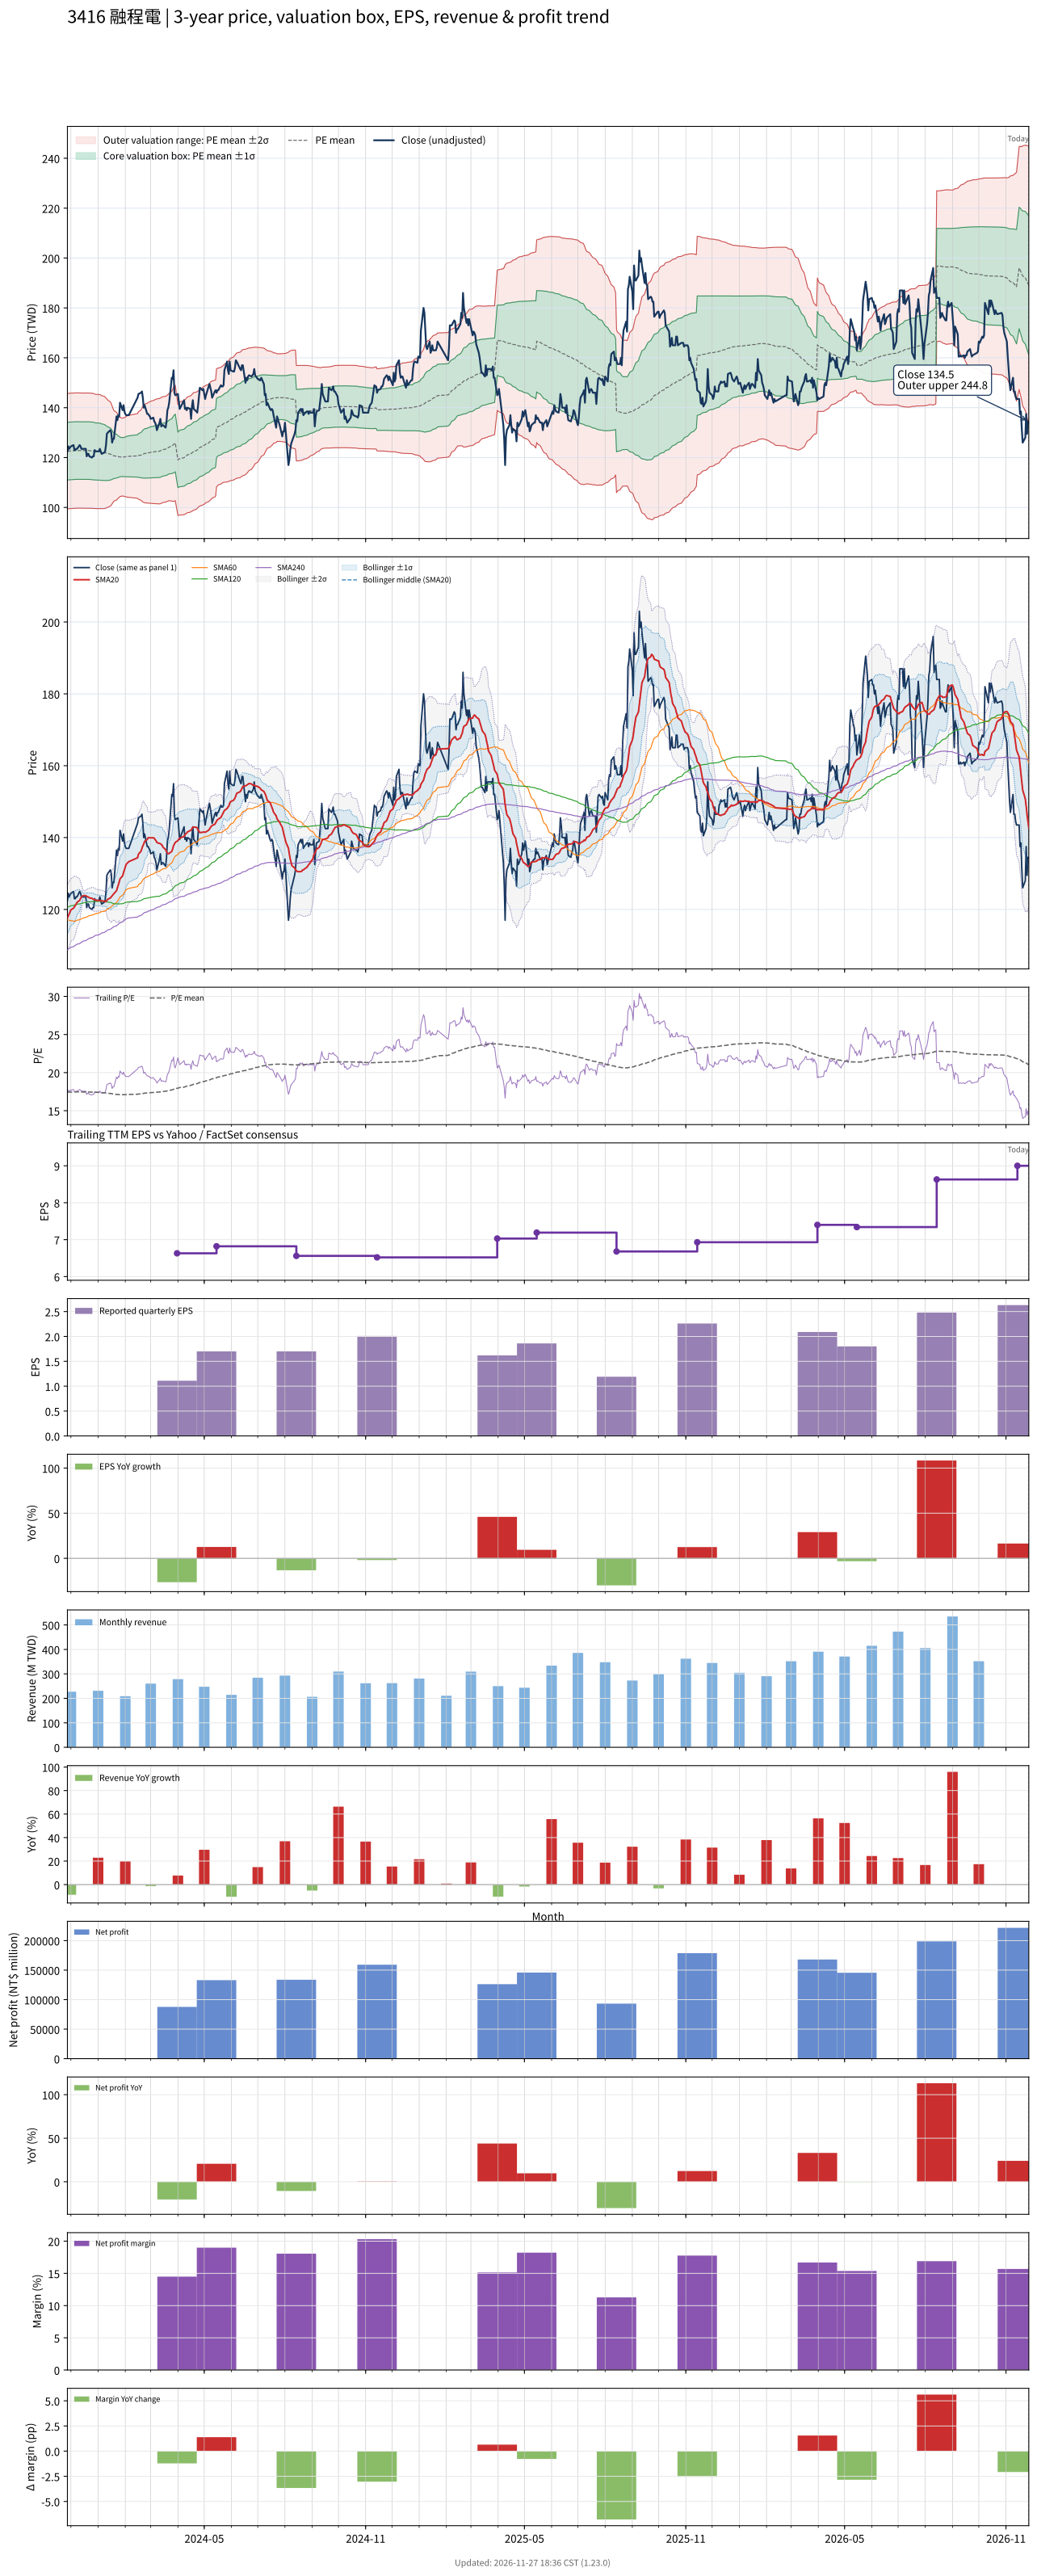

The file beside this chart, header and first rows:
# chart-version: skill-stock-dynamic-val…
date, close, available_date, period_end, eps, ttm_eps, pe, pe_mean, pe_std, price_m2, price_m1, price_mean, price_p1, price_p2, forward_eps, forward_pe, forward_pe_mean, forward_pe_std, forward_price_m2, forward_price_m1, forward_price_mean, forward_price_p1, forward_price_p2, sma20
2023-11-27, 122.5, 2023-11-14, 2023-09-30, 2.05, 7.03, 17.43, 17.44, 1.645, 99.45, 111, 122.6, 134.1, 145.7, , , , , , , , , , 117.6
2023-11-28, 124.5, 2023-11-14, 2023-09-30, 2.05, 7.03, 17.71, 17.44, 1.645, 99.48, 111, 122.6, 134.2, 145.7, , , , , , , , , , 118.2
2023-11-29, 123.5, 2023-11-14, 2023-09-30, 2.05, 7.03, 17.57, 17.45, 1.644, 99.52, 111.1, 122.6, 134.2, 145.8, , , , , , , , , , 118.8
2023-11-30, 124, 2023-11-14, 2023-09-30, 2.05, 7.03, 17.64, 17.45, 1.644, 99.55, 111.1, 122.7, 134.2, 145.8, , , , , , , , , , 119.3
2023-12-01, 124.5, 2023-11-14, 2023-09-30, 2.05, 7.03, 17.71, 17.46, 1.644, 99.61, 111.2, 122.7, 134.3, 145.8, , , , , , , , , , 119.9
2023-12-04, 125, 2023-11-14, 2023-09-30, 2.05, 7.03, 17.78, 17.46, 1.644, 99.65, 111.2, 122.8, 134.3, 145.9, , , , , , , , , , 120.3
2023-12-05, 123, 2023-11-14, 2023-09-30, 2.05, 7.03, 17.5, 17.47, 1.643, 99.68, 111.2, 122.8, 134.3, 145.9, , , , , , , , , , 120.7
2023-12-06, 123, 2023-11-14, 2023-09-30, 2.05, 7.03, 17.5, 17.47, 1.643, 99.71, 111.3, 122.8, 134.4, 145.9, , , , , , , , , , 121.1
2023-12-07, 123.5, 2023-11-14, 2023-09-30, 2.05, 7.03, 17.57, 17.47, 1.643, 99.72, 111.3, 122.8, 134.4, 145.9, , , , , , , , , , 121.5
2023-12-08, 123.5, 2023-11-14, 2023-09-30, 2.05, 7.03, 17.57, 17.47, 1.643, 99.74, 111.3, 122.8, 134.4, 145.9, , , , , , , , , , 122
2023-12-11, 125, 2023-11-14, 2023-09-30, 2.05, 7.03, 17.78, 17.47, 1.642, 99.73, 111.3, 122.8, 134.3, 145.9, , , , , , , , , , 122.5
2023-12-12, 124.5, 2023-11-14, 2023-09-30, 2.05, 7.03, 17.71, 17.47, 1.642, 99.73, 111.3, 122.8, 134.4, 145.9, , , , , , , , , , 123
2023-12-13, 123.5, 2023-11-14, 2023-09-30, 2.05, 7.03, 17.57, 17.47, 1.641, 99.72, 111.3, 122.8, 134.3, 145.9, , , , , , , , , , 123.4
2023-12-14, 123.5, 2023-11-14, 2023-09-30, 2.05, 7.03, 17.57, 17.47, 1.641, 99.71, 111.2, 122.8, 134.3, 145.9, , , , , , , , , , 123.7
2023-12-15, 123.5, 2023-11-14, 2023-09-30, 2.05, 7.03, 17.57, 17.47, 1.641, 99.73, 111.3, 122.8, 134.3, 145.9, , , , , , , , , , 123.8
2023-12-18, 123.5, 2023-11-14, 2023-09-30, 2.05, 7.03, 17.57, 17.47, 1.641, 99.75, 111.3, 122.8, 134.4, 145.9, , , , , , , , , , 123.8
2023-12-19, 120.5, 2023-11-14, 2023-09-30, 2.05, 7.03, 17.14, 17.47, 1.641, 99.75, 111.3, 122.8, 134.4, 145.9, , , , , , , , , , 123.6
2023-12-20, 121.5, 2023-11-14, 2023-09-30, 2.05, 7.03, 17.28, 17.47, 1.641, 99.73, 111.3, 122.8, 134.3, 145.9, , , , , , , , , , 123.5
2023-12-21, 121.5, 2023-11-14, 2023-09-30, 2.05, 7.03, 17.28, 17.47, 1.641, 99.74, 111.3, 122.8, 134.3, 145.9, , , , , , , , , , 123.4
2023-12-22, 120.5, 2023-11-14, 2023-09-30, 2.05, 7.03, 17.14, 17.46, 1.641, 99.71, 111.2, 122.8, 134.3, 145.8, , , , , , , , , , 123.2
2023-12-25, 120, 2023-11-14, 2023-09-30, 2.05, 7.03, 17.07, 17.46, 1.641, 99.66, 111.2, 122.7, 134.3, 145.8, , , , , , , , , , 123.1
2023-12-26, 120.5, 2023-11-14, 2023-09-30, 2.05, 7.03, 17.14, 17.45, 1.641, 99.62, 111.2, 122.7, 134.2, 145.8, , , , , , , , , , 122.9
2023-12-27, 120.5, 2023-11-14, 2023-09-30, 2.05, 7.03, 17.14, 17.44, 1.637, 99.58, 111.1, 122.6, 134.1, 145.6, , , , , , , , , , 122.8
2023-12-28, 123, 2023-11-14, 2023-09-30, 2.05, 7.03, 17.5, 17.43, 1.631, 99.58, 111, 122.5, 134, 145.4, , , , , , , , , , 122.7
2023-12-29, 122.5, 2023-11-14, 2023-09-30, 2.05, 7.03, 17.43, 17.42, 1.629, 99.56, 111, 122.5, 133.9, 145.4, , , , , , , , , , 122.6
2024-01-02, 122.5, 2023-11-14, 2023-09-30, 2.05, 7.03, 17.43, 17.41, 1.627, 99.54, 111, 122.4, 133.8, 145.3, , , , , , , , , , 122.5
2024-01-03, 123.5, 2023-11-14, 2023-09-30, 2.05, 7.03, 17.57, 17.41, 1.625, 99.52, 110.9, 122.4, 133.8, 145.2, , , , , , , , , , 122.5
2024-01-04, 122.5, 2023-11-14, 2023-09-30, 2.05, 7.03, 17.43, 17.4, 1.621, 99.51, 110.9, 122.3, 133.7, 145.1, , , , , , , , , , 122.5
2024-01-05, 121.5, 2023-11-14, 2023-09-30, 2.05, 7.03, 17.28, 17.38, 1.61, 99.53, 110.9, 122.2, 133.5, 144.8, , , , , , , , , , 122.4
2024-01-08, 122, 2023-11-14, 2023-09-30, 2.05, 7.03, 17.35, 17.36, 1.6, 99.56, 110.8, 122.1, 133.3, 144.6, , , , , , , , , , 122.3
2024-01-09, 122.5, 2023-11-14, 2023-09-30, 2.05, 7.03, 17.43, 17.34, 1.585, 99.63, 110.8, 121.9, 133.1, 144.2, , , , , , , , , , 122.2
2024-01-10, 125, 2023-11-14, 2023-09-30, 2.05, 7.03, 17.78, 17.33, 1.57, 99.73, 110.8, 121.8, 132.8, 143.9, , , , , , , , , , 122.2
2024-01-11, 129.5, 2023-11-14, 2023-09-30, 2.05, 7.03, 18.42, 17.31, 1.551, 99.9, 110.8, 121.7, 132.6, 143.5, , , , , , , , , , 122.5
2024-01-12, 130, 2023-11-14, 2023-09-30, 2.05, 7.03, 18.49, 17.29, 1.527, 100.1, 110.8, 121.6, 132.3, 143.1, , , , , , , , , , 122.8
2024-01-15, 131, 2023-11-14, 2023-09-30, 2.05, 7.03, 18.63, 17.27, 1.486, 100.5, 111, 121.4, 131.9, 142.3, , , , , , , , , , 123.2
2024-01-16, 130, 2023-11-14, 2023-09-30, 2.05, 7.03, 18.49, 17.25, 1.445, 100.9, 111.1, 121.3, 131.4, 141.6, , , , , , , , , , 123.5
2024-01-17, 126, 2023-11-14, 2023-09-30, 2.05, 7.03, 17.92, 17.22, 1.391, 101.5, 111.3, 121.1, 130.8, 140.6, , , , , , , , , , 123.8
2024-01-18, 127.5, 2023-11-14, 2023-09-30, 2.05, 7.03, 18.14, 17.19, 1.339, 102, 111.4, 120.9, 130.3, 139.7, , , , , , , , , , 124.1
2024-01-19, 127.5, 2023-11-14, 2023-09-30, 2.05, 7.03, 18.14, 17.17, 1.291, 102.5, 111.6, 120.7, 129.8, 138.8, , , , , , , , , , 124.4
2024-01-22, 136.5, 2023-11-14, 2023-09-30, 2.05, 7.03, 19.42, 17.15, 1.25, 103, 111.8, 120.6, 129.4, 138.2, , , , , , , , , , 125.2
2024-01-23, 135, 2023-11-14, 2023-09-30, 2.05, 7.03, 19.2, 17.14, 1.216, 103.4, 111.9, 120.5, 129, 137.6, , , , , , , , , , 126
2024-01-24, 137, 2023-11-14, 2023-09-30, 2.05, 7.03, 19.49, 17.12, 1.182, 103.8, 112.1, 120.4, 128.7, 137, , , , , , , , , , 126.8
2024-01-25, 136.5, 2023-11-14, 2023-09-30, 2.05, 7.03, 19.42, 17.11, 1.162, 104, 112.1, 120.3, 128.5, 136.7, , , , , , , , , , 127.6
2024-01-26, 142, 2023-11-14, 2023-09-30, 2.05, 7.03, 20.2, 17.1, 1.127, 104.4, 112.3, 120.2, 128.2, 136.1, , , , , , , , , , 128.5
2024-01-29, 139, 2023-11-14, 2023-09-30, 2.05, 7.03, 19.77, 17.1, 1.109, 104.6, 112.4, 120.2, 128, 135.8, , , , , , , , , , 129.3
2024-01-30, 141, 2023-11-14, 2023-09-30, 2.05, 7.03, 20.06, 17.1, 1.117, 104.5, 112.4, 120.2, 128.1, 135.9, , , , , , , , , , 130.3
2024-01-31, 138.5, 2023-11-14, 2023-09-30, 2.05, 7.03, 19.7, 17.1, 1.125, 104.4, 112.3, 120.2, 128.2, 136.1, , , , , , , , , , 131
2024-02-01, 137.5, 2023-11-14, 2023-09-30, 2.05, 7.03, 19.56, 17.11, 1.13, 104.4, 112.3, 120.3, 128.2, 136.1, , , , , , , , , , 131.8
2024-02-02, 137, 2023-11-14, 2023-09-30, 2.05, 7.03, 19.49, 17.13, 1.151, 104.2, 112.3, 120.4, 128.5, 136.6, , , , , , , , , , 132.6
2024-02-05, 137, 2023-11-14, 2023-09-30, 2.05, 7.03, 19.49, 17.14, 1.169, 104.1, 112.3, 120.5, 128.7, 136.9, , , , , , , , , , 133.3
2024-02-15, 144, 2023-11-14, 2023-09-30, 2.05, 7.03, 20.48, 17.16, 1.207, 103.7, 112.2, 120.7, 129.2, 137.6, , , , , , , , , , 134.4
2024-02-16, 145.5, 2023-11-14, 2023-09-30, 2.05, 7.03, 20.7, 17.19, 1.247, 103.3, 112.1, 120.8, 129.6, 138.4, , , , , , , , , , 135.4
2024-02-19, 146, 2023-11-14, 2023-09-30, 2.05, 7.03, 20.77, 17.21, 1.289, 102.9, 111.9, 121, 130.1, 139.1, , , , , , , , , , 136.2
2024-02-20, 146.5, 2023-11-14, 2023-09-30, 2.05, 7.03, 20.84, 17.24, 1.33, 102.5, 111.8, 121.2, 130.5, 139.9, , , , , , , , , , 137.1
2024-02-21, 144, 2023-11-14, 2023-09-30, 2.05, 7.03, 20.48, 17.26, 1.363, 102.2, 111.8, 121.4, 131, 140.5, , , , , , , , , , 137.7
2024-02-22, 140, 2023-11-14, 2023-09-30, 2.05, 7.03, 19.91, 17.28, 1.384, 102, 111.8, 121.5, 131.2, 141, , , , , , , , , , 138.2
2024-02-23, 141, 2023-11-14, 2023-09-30, 2.05, 7.03, 20.06, 17.3, 1.406, 101.9, 111.8, 121.6, 131.5, 141.4, , , , , , , , , , 138.9
2024-02-26, 137.5, 2023-11-14, 2023-09-30, 2.05, 7.03, 19.56, 17.32, 1.421, 101.8, 111.8, 121.8, 131.7, 141.7, , , , , , , , , , 139.4
2024-02-27, 137.5, 2023-11-14, 2023-09-30, 2.05, 7.03, 19.56, 17.34, 1.436, 101.7, 111.8, 121.9, 132, 142.1, , , , , , , , , , 139.9
... 669 more rows
